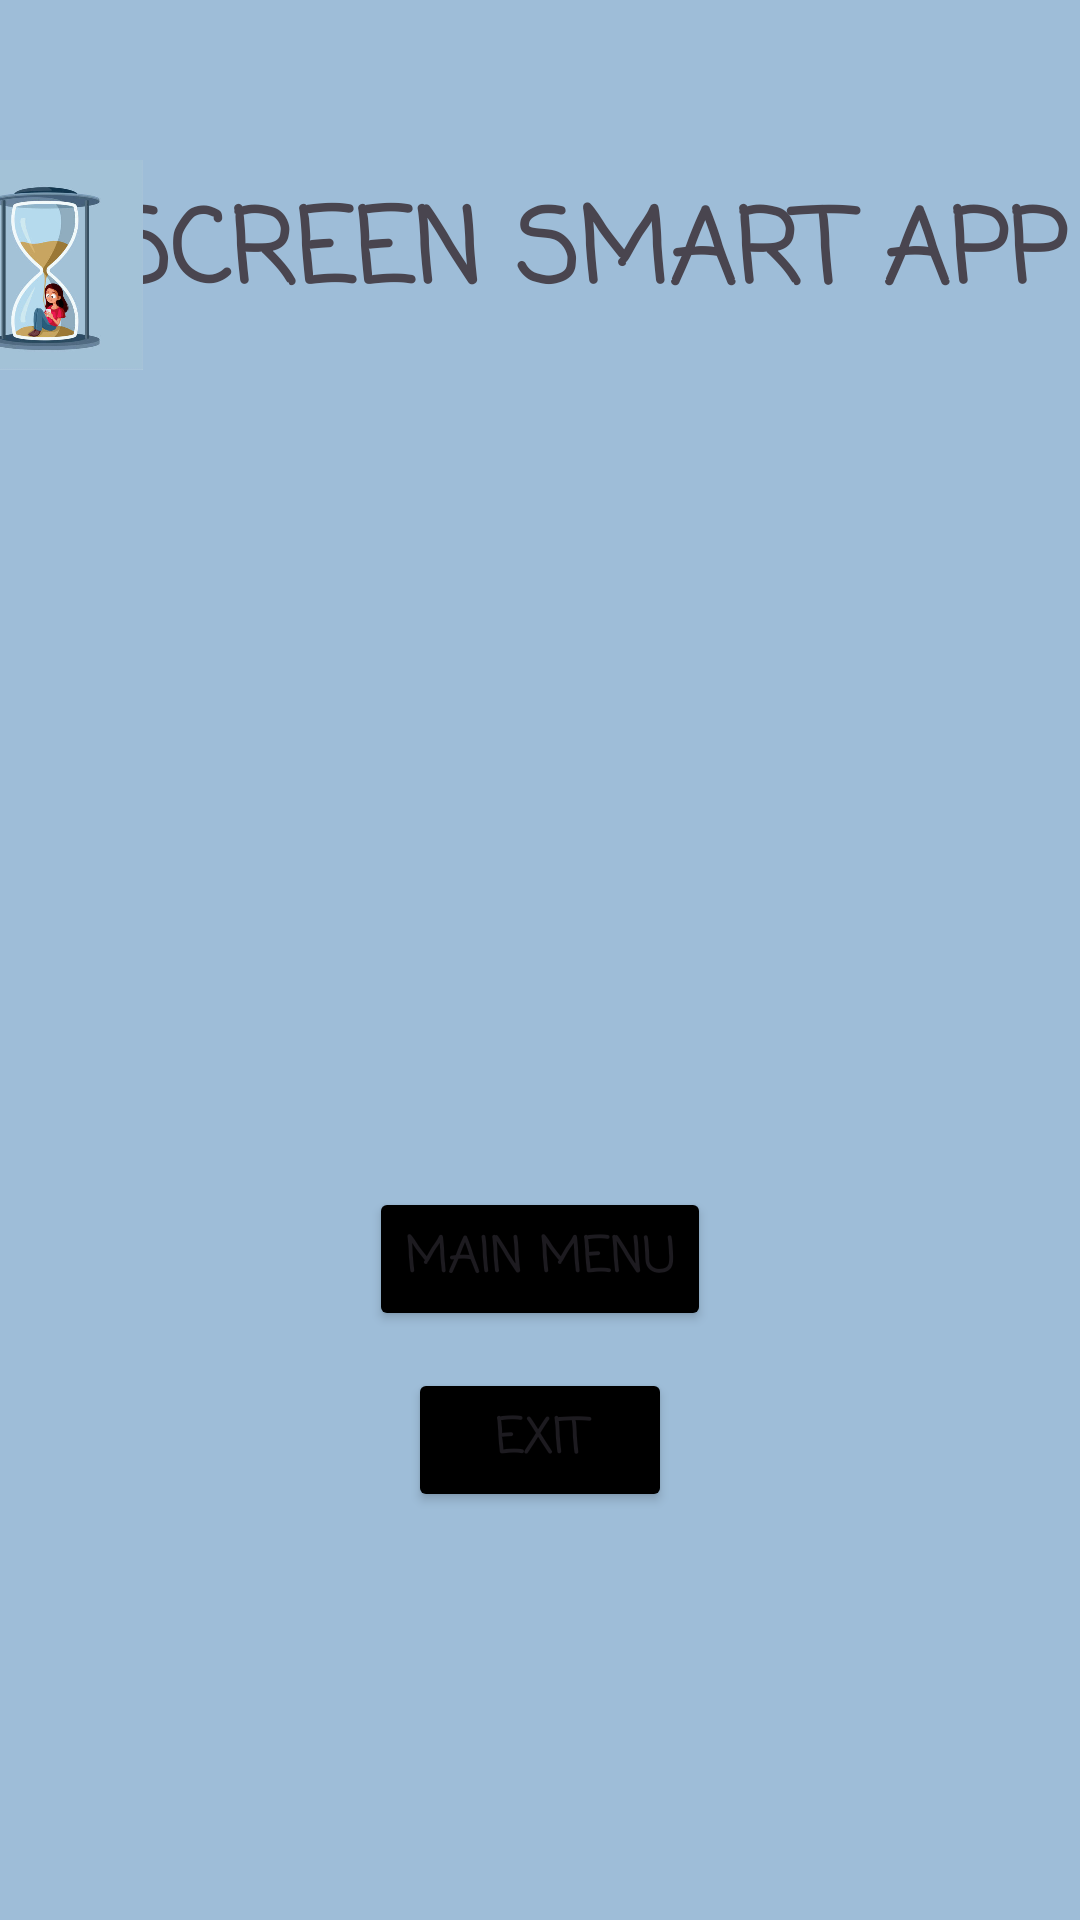

Write the Android layout XML for this screen, with the resource values it uses.
<!-- AndroidManifest.xml: application theme Theme.ScreenTimeApp -->
<!-- res/layout/activity_main.xml -->
<?xml version="1.0" encoding="utf-8"?>
<androidx.constraintlayout.widget.ConstraintLayout xmlns:android="http://schemas.android.com/apk/res/android"
    xmlns:app="http://schemas.android.com/apk/res-auto"
    xmlns:tools="http://schemas.android.com/tools"
    android:layout_width="match_parent"
    android:layout_height="match_parent"
    android:background="#9EBDD8"
    tools:context=".MainActivity">

    <Button
        android:id="@+id/btnExit"
        android:layout_width="wrap_content"
        android:layout_height="wrap_content"
        android:backgroundTint="#000000"
        android:fontFamily="casual"
        android:text="EXIT"
        android:textSize="16sp"
        android:textStyle="bold"
        app:layout_constraintBottom_toBottomOf="parent"
        app:layout_constraintEnd_toEndOf="parent"
        app:layout_constraintStart_toStartOf="parent"
        app:layout_constraintTop_toTopOf="parent"
        app:layout_constraintVertical_bias="0.77" />

    <Button
        android:id="@+id/btnMainMenu"
        android:layout_width="wrap_content"
        android:layout_height="wrap_content"
        android:backgroundTint="#000000"
        android:fontFamily="casual"
        android:text="MAIN MENU"
        android:textColorHighlight="#090909"
        android:textColorLink="#070707"
        android:textSize="16sp"
        android:textStyle="bold"
        app:layout_constraintBottom_toTopOf="@+id/btnExit"
        app:layout_constraintEnd_toEndOf="parent"
        app:layout_constraintStart_toStartOf="parent"
        app:layout_constraintTop_toTopOf="parent"
        app:layout_constraintVertical_bias="0.97" />

    <TextView
        android:id="@+id/textView"
        android:layout_width="wrap_content"
        android:layout_height="wrap_content"
        android:fontFamily="casual"
        android:text="SCREEN SMART APP"
        android:textSize="34sp"
        android:textStyle="bold"
        app:layout_constraintBottom_toBottomOf="parent"
        app:layout_constraintEnd_toEndOf="parent"
        app:layout_constraintHorizontal_bias="0.902"
        app:layout_constraintStart_toStartOf="parent"
        app:layout_constraintTop_toTopOf="parent"
        app:layout_constraintVertical_bias="0.101" />

    <ImageView
        android:id="@+id/imageView"
        android:layout_width="67dp"
        android:layout_height="78dp"
        app:layout_constraintBottom_toBottomOf="parent"
        app:layout_constraintEnd_toStartOf="@+id/textView"
        app:layout_constraintHorizontal_bias="0.64"
        app:layout_constraintStart_toStartOf="parent"
        app:layout_constraintTop_toTopOf="parent"
        app:layout_constraintVertical_bias="0.088"
        app:srcCompat="@drawable/logo" />
</androidx.constraintlayout.widget.ConstraintLayout>
<!-- resources referenced by this layout -->
<resources>
  <!-- drawable logo: jpg bitmap (drawable, 24742 bytes) -->
  <style name="Theme.ScreenTimeApp" parent="Base.Theme.ScreenTimeApp" />
  <style name="Base.Theme.ScreenTimeApp" parent="Theme.Material3.DayNight.NoActionBar">
          
          
      </style>
</resources>
